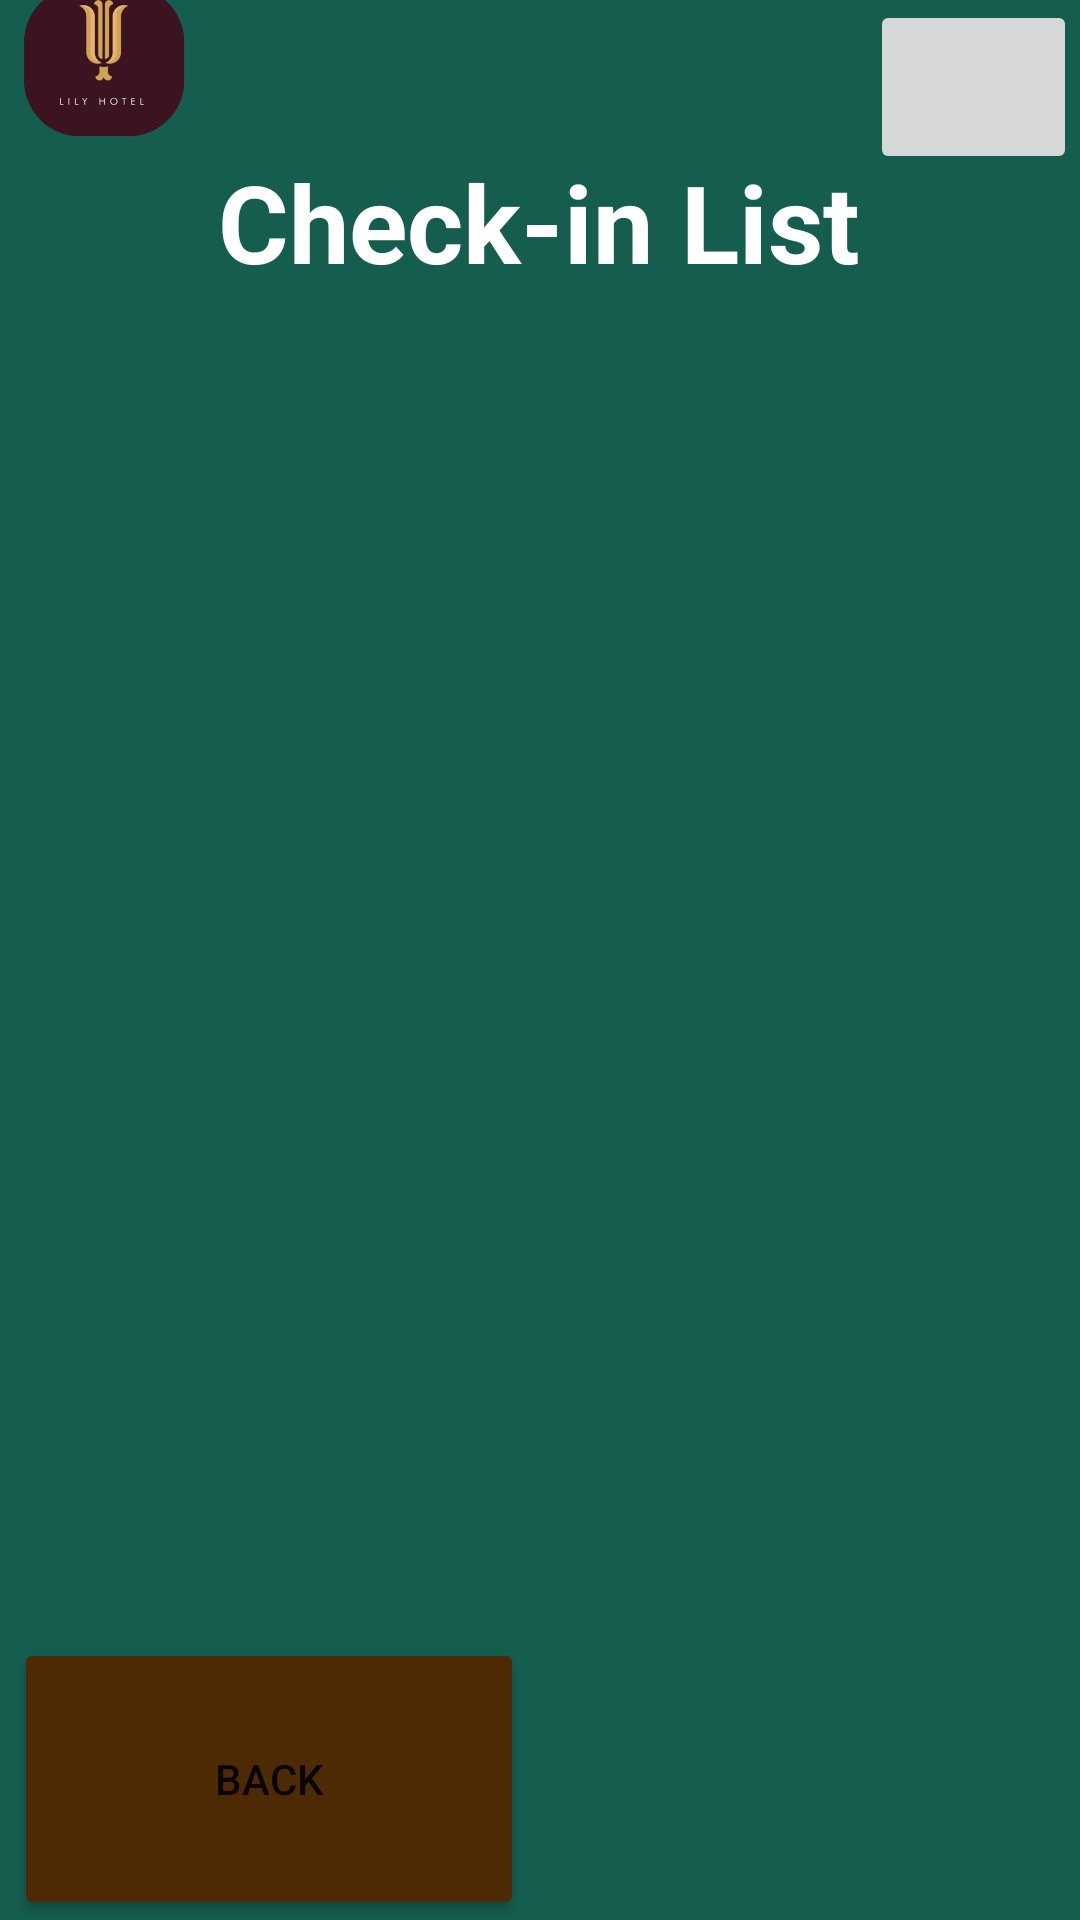

Here is an Android app screen rendered from its layout file. Give the layout XML and the strings, colors and styles it references.
<!-- AndroidManifest.xml: application theme Theme.HotelManagement -->
<!-- res/layout/activity_check_in_list.xml -->
<?xml version="1.0" encoding="utf-8"?>
<androidx.constraintlayout.widget.ConstraintLayout xmlns:android="http://schemas.android.com/apk/res/android"
    xmlns:app="http://schemas.android.com/apk/res-auto"
    xmlns:tools="http://schemas.android.com/tools"
    android:layout_width="match_parent"
    android:layout_height="match_parent"
    android:background="@drawable/gradient_background"
    tools:context=".CheckInList">

    <ImageButton
        android:id="@+id/profileBtn7"
        android:layout_width="69dp"
        android:layout_height="58dp"
        app:layout_constraintBottom_toBottomOf="parent"
        app:layout_constraintEnd_toEndOf="parent"
        app:layout_constraintHorizontal_bias="0.997"
        app:layout_constraintStart_toStartOf="parent"
        app:layout_constraintTop_toTopOf="parent"
        app:layout_constraintVertical_bias="0.0"
        app:srcCompat="@drawable/ic_profile" />

    <Button
        android:id="@+id/homeBtn7"
        android:layout_width="170dp"
        android:layout_height="94dp"


        android:text="Back"
        app:backgroundTint="#4E2A04"
        app:layout_constraintBottom_toBottomOf="parent"
        app:layout_constraintEnd_toEndOf="parent"
        app:layout_constraintHorizontal_bias="0.024"
        app:layout_constraintStart_toStartOf="parent" />

    <TextView
        android:id="@+id/textView"
        android:layout_width="wrap_content"
        android:layout_height="wrap_content"
        android:text="Check-in List"
        android:textColor="#FFFFFF"
        android:textSize="36sp"
        android:textStyle="bold"
        app:layout_constraintBottom_toBottomOf="parent"
        app:layout_constraintEnd_toEndOf="parent"
        app:layout_constraintHorizontal_bias="0.497"
        app:layout_constraintStart_toStartOf="parent"
        app:layout_constraintTop_toTopOf="parent"
        app:layout_constraintVertical_bias="0.084" />

    <ImageView
        android:id="@+id/imageView11"
        android:layout_width="69dp"
        android:layout_height="69dp"
        android:layout_marginBottom="11dp"
        app:layout_constraintBottom_toTopOf="@+id/textView"
        app:layout_constraintEnd_toEndOf="parent"
        app:layout_constraintHorizontal_bias="0.0"
        app:layout_constraintStart_toStartOf="parent"
        app:layout_constraintTop_toTopOf="parent"
        app:srcCompat="@drawable/hotellogo2" />

</androidx.constraintlayout.widget.ConstraintLayout>
<!-- resources referenced by this layout -->
<resources>
  <!-- drawable gradient_background (drawable) -->
  <?xml version="1.0" encoding="utf-8"?>
  <selector xmlns:android="http://schemas.android.com/apk/res/android">
  <item>
      <shape>
  
          <gradient
              android:angle="90"
              android:startColor="#145D4F"
              android:endColor="#145D4F"
              android:type="linear"/>
      </shape>
  </item>
  </selector>
  <!-- drawable hotellogo2: png bitmap (drawable, 56995 bytes) -->
  <style name="Theme.HotelManagement" parent="Theme.MaterialComponents.DayNight.NoActionBar">
          
          <item name="colorPrimary">@color/purple_500</item>
          <item name="colorPrimaryVariant">@color/purple_700</item>
          <item name="colorOnPrimary">@color/white</item>
          
          <item name="colorSecondary">@color/teal_200</item>
          <item name="colorSecondaryVariant">@color/teal_700</item>
          <item name="colorOnSecondary">@color/black</item>
          
          <item name="android:statusBarColor" tools:targetApi="l">?attr/colorPrimaryVariant</item>
          
      </style>
  <color name="purple_500">#FF6200EE</color>
  <color name="purple_700">#FF3700B3</color>
  <color name="white">#FFFFFFFF</color>
  <color name="teal_200">#FF03DAC5</color>
  <color name="teal_700">#FF018786</color>
  <color name="black">#FF000000</color>
</resources>
